Run: headless pygame with SDL's dummy video driver; simulated clock (each Clock.tick advances the game by its frame time, no real sleeping); random seed 0; keys injected as events and as key.get_pressed() state; no mouse input.
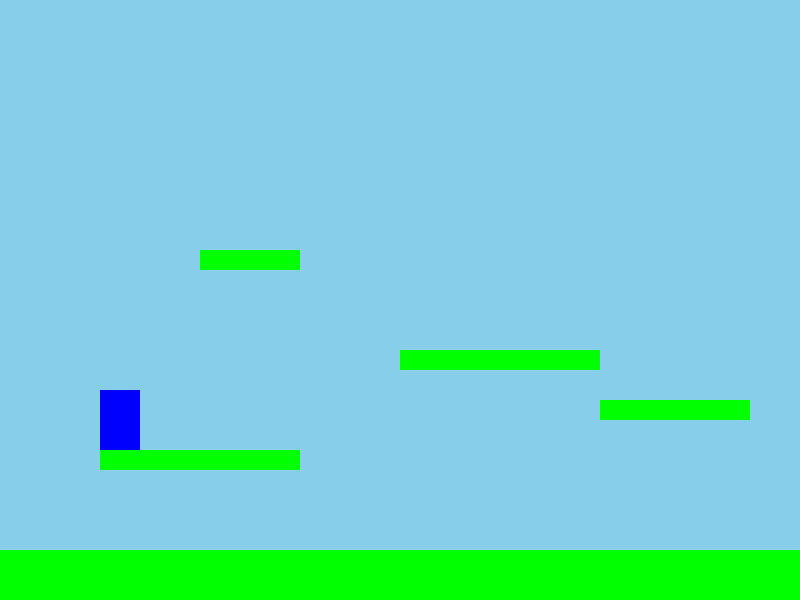
Frame 1 of 4 · flips 1–60 · no input
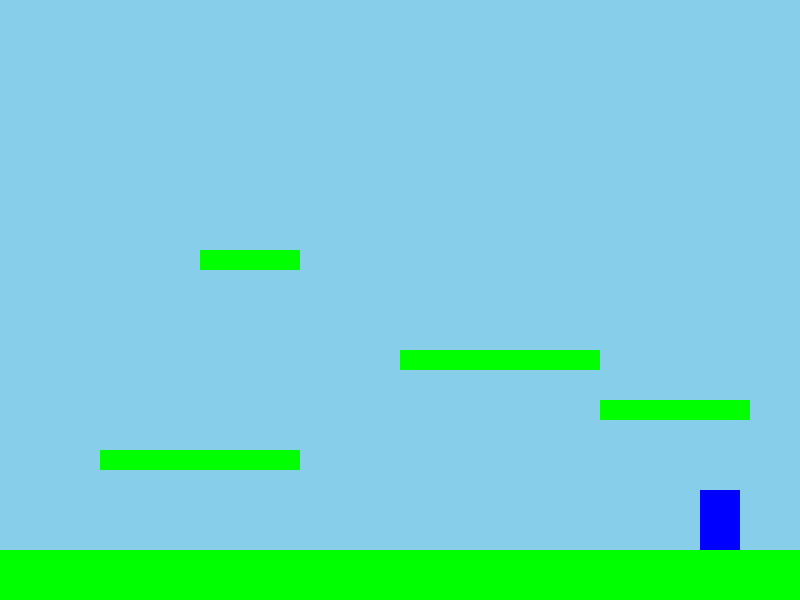
Frame 2 of 4 · flips 61–180 · tapped SPACE, RETURN · held RIGHT (→), D
Frame 3 of 4 · flips 181–300 · held DOWN (↓), S · screen unchanged from frame 2, image omitted
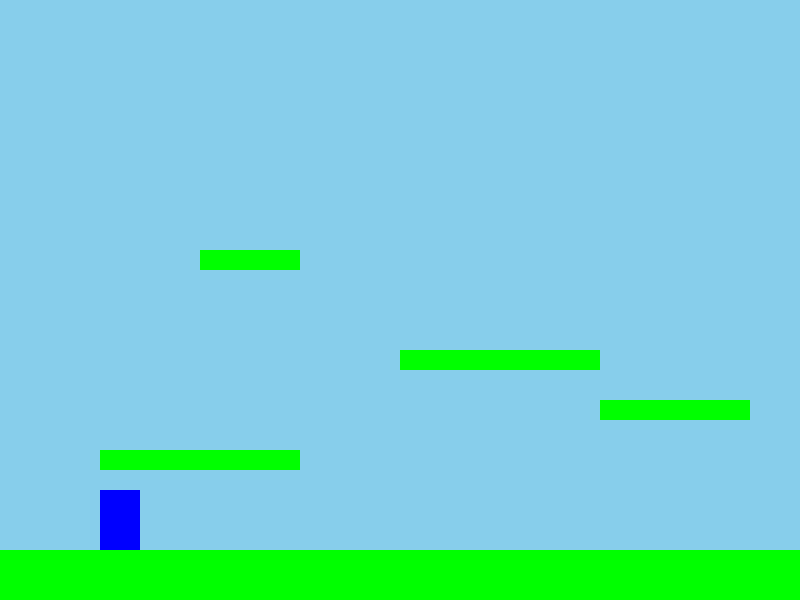
Frame 4 of 4 · flips 301–420 · held LEFT (←), A, UP (↑), W

The pygame program that drew these frames:

import pygame
import sys

# Инициализация Pygame
pygame.init()
WIDTH, HEIGHT = 800, 600
display = pygame.display.set_mode((WIDTH, HEIGHT))
pygame.display.set_caption("Платформер")
clock = pygame.time.Clock()
FPS = 60

# Цвета
WHITE = (255, 255, 255)
BLUE = (0, 0, 255)
GREEN = (0, 255, 0)
BLACK = (0, 0, 0)
SKY_BLUE = (135, 206, 235)


class Player:
    def __init__(self, x, y):
        self.rect = pygame.Rect(x, y, 40, 60)  # Хитбокс игрока
        self.x_speed = 0  # Горизонтальная скорость
        self.y_speed = 0  # Вертикальная скорость
        self.jump_power = -15  # Сила прыжка
        self.speed = 5  # Скорость движения
        self.on_ground = False

    def update(self, platforms):
        # гравитация
        self.y_speed += 0.8
        self.rect.y += self.y_speed

        # Движение по горизонтали
        self.rect.x += self.x_speed



        # Проверка коллизий с платформами
        self.on_ground = False
        for platform in platforms:
            if self.rect.colliderect(platform):
                if self.y_speed > 0:  # Падаем вниз
                    self.rect.bottom = platform.top
                    self.y_speed = 0
                    self.on_ground = True
                elif self.y_speed < 0:  # Движемся вверх
                    self.rect.top = platform.bottom
                    self.y_speed = 0

    def draw(self, surface):
        pygame.draw.rect(surface, BLUE, self.rect)


def main():
    # игрок
    player = Player(100, 300)

    # платформы
    platforms = [
        pygame.Rect(0, 550, 800, 50),  # Основной пол
        pygame.Rect(100, 450, 200, 20),
        pygame.Rect(400, 350, 200, 20),
        pygame.Rect(200, 250, 100, 20),
        pygame.Rect(600, 400, 150, 20)
    ]

    running = True
    while running:
        for event in pygame.event.get():
            if event.type == pygame.QUIT:
                running = False

            # прыжок
            if event.type == pygame.KEYDOWN:
                if event.key == pygame.K_SPACE and player.on_ground:
                    player.y_speed = player.jump_power

        # Управление движением
        keys = pygame.key.get_pressed()
        player.x_speed = (keys[pygame.K_d] - keys[pygame.K_a]) * player.speed

        # Обновление игрока
        player.update(platforms)

        # Отрисовка
        display.fill(SKY_BLUE)  # Фон


        for platform in platforms:
            pygame.draw.rect(display, (0, 255, 0), platform)


        player.draw(display)



        pygame.display.flip()
        clock.tick(FPS)

    pygame.quit()
    sys.exit()


if __name__ == "__main__":
    main()
